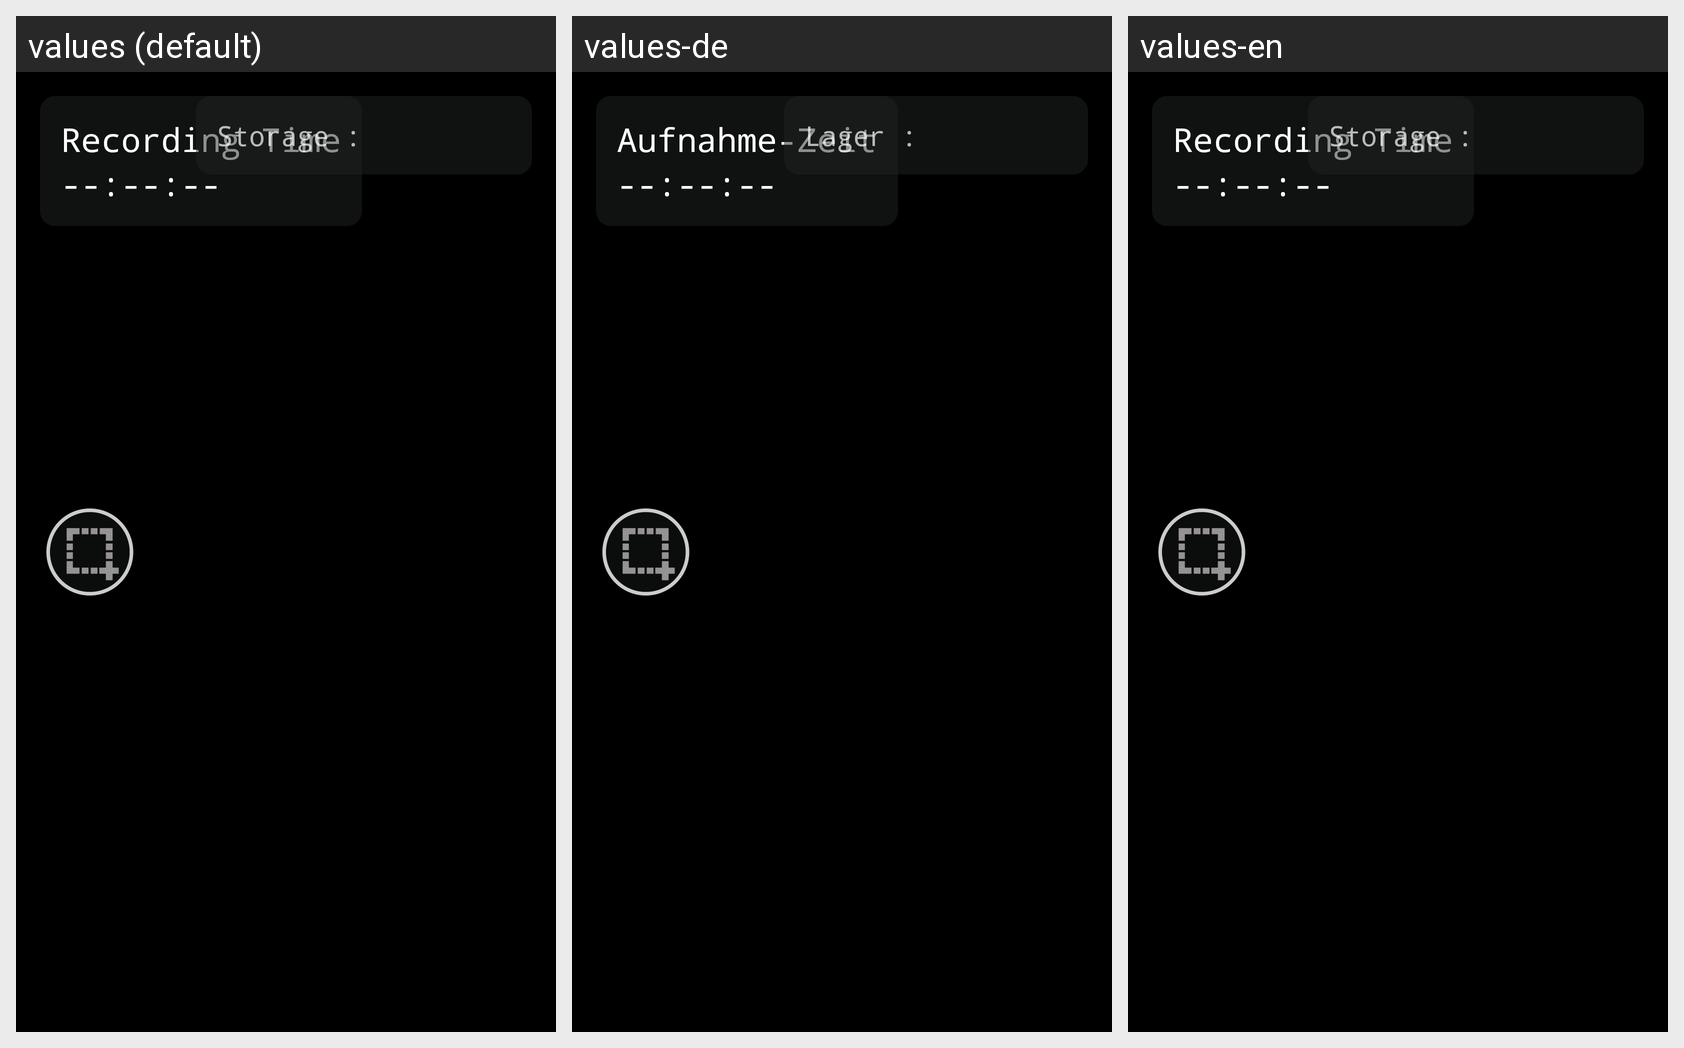

The same Android screen rendered under several of its app's locales, left to right. List the strings drawn on it with the default value and each locale's translation.
Android screen res/layout/fragment_record_overlay.xml rendered under 3 locales, left to right: values (default), values-de, values-en. Device: Nexus 5 (rendered at 1080×1920; each locale shown at half size, 540×960, under a caption strip naming it); theme AppTheme.
Other locales in the repository, not shown: values-it, values-ja, values-ko.
Strings drawn on this screen, with the default value and each locale's value (text and hints the layout hard-codes, and strings that could not be matched under every locale, appear in the picture but are not listed):

recording_time
  values: Recording Time
  values-de: Aufnahme-Zeit
  values-en: Recording Time

time_none
  values: --:--:--
  values-de: --:--:--  [not translated; the default value is used]
  values-en: --:--:--  [not translated; the default value is used]

storage
  values: Storage :
  values-de: Lager :
  values-en: Storage :
